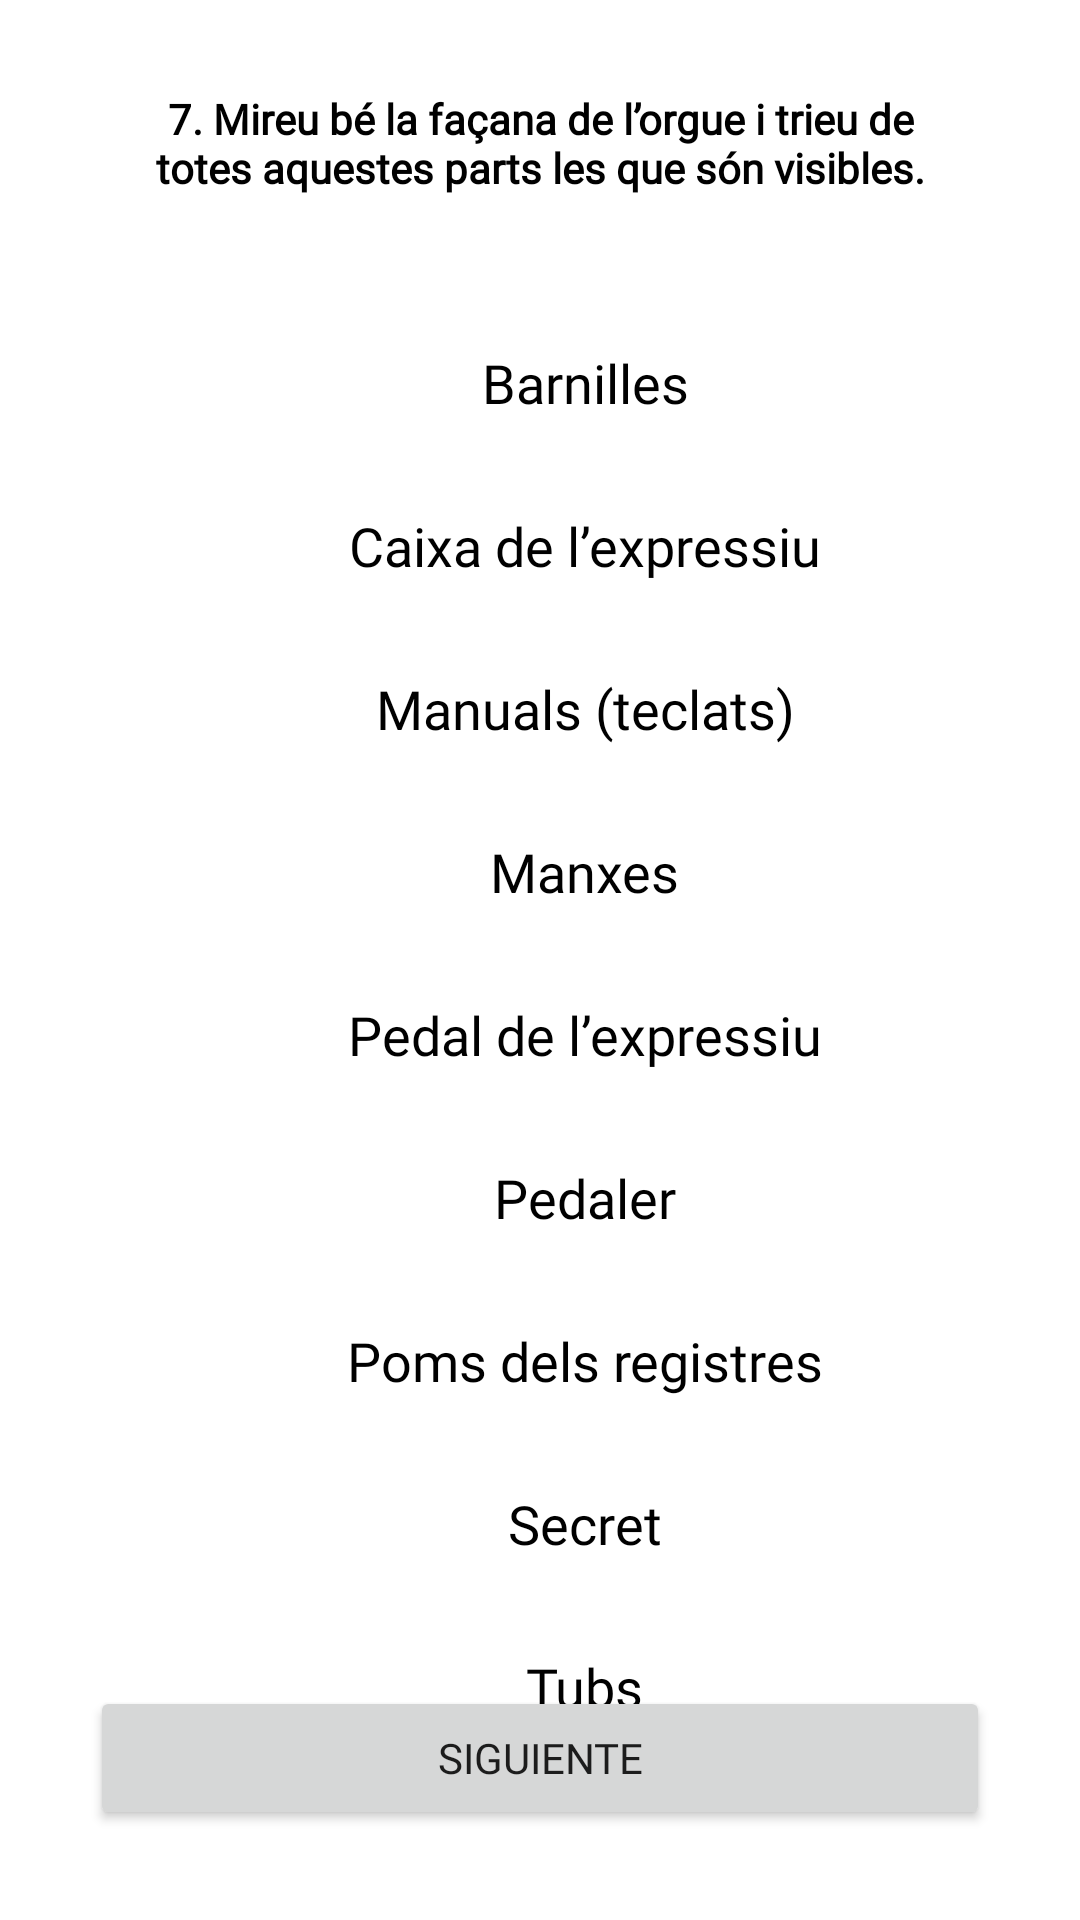

Here is an Android app screen rendered from its layout file. Give the layout XML and the strings, colors and styles it references.
<!-- AndroidManifest.xml: application theme Theme.Orga -->
<!-- res/layout/activity_joc_set_un.xml -->
<?xml version="1.0" encoding="utf-8"?>
<androidx.constraintlayout.widget.ConstraintLayout xmlns:android="http://schemas.android.com/apk/res/android"
    xmlns:app="http://schemas.android.com/apk/res-auto"
    android:layout_width="match_parent"
    android:layout_height="match_parent"
    android:fontFamily="@font/happymonkey_regular">

    <TextView
        android:id="@+id/descripcioJoc7"
        android:layout_width="match_parent"
        android:layout_height="wrap_content"
        android:layout_marginHorizontal="20sp"
        android:layout_marginTop="30sp"
        android:text="@string/joc7_1"
        android:textSize="@dimen/midaNormal"
        android:textAlignment="center"
        android:textStyle="bold"
        android:textColor="@color/border_color"
        android:fontFamily="@font/happymonkey_regular"
        android:paddingHorizontal="30dp"
        app:layout_constraintEnd_toEndOf="parent"
        app:layout_constraintStart_toStartOf="parent"
        app:layout_constraintTop_toTopOf="parent" />


    <TextView
        android:id="@+id/opcio1joc7"
        android:layout_width="wrap_content"
        android:layout_height="wrap_content"
        android:layout_marginStart="30dp"
        android:layout_marginTop="50dp"
        android:text="@string/opcio1joc7"
        android:textColor="@color/border_color"
        android:fontFamily="@font/happymonkey_regular"
        android:textSize="18sp"
        app:layout_constraintStart_toStartOf="parent"
        app:layout_constraintTop_toBottomOf="@+id/descripcioJoc7"
        app:layout_constraintEnd_toEndOf="parent"/>

    <TextView
        android:id="@+id/opcio2joc7"
        android:layout_width="wrap_content"
        android:layout_height="wrap_content"
        android:layout_marginStart="30dp"
        android:layout_marginTop="30dp"
        android:textColor="@color/border_color"
        android:fontFamily="@font/happymonkey_regular"
        android:textSize="18sp"
        android:text="@string/opcio2joc7"
        app:layout_constraintEnd_toEndOf="parent"
        app:layout_constraintStart_toStartOf="parent"
        app:layout_constraintTop_toBottomOf="@+id/opcio1joc7" />

    <TextView
        android:id="@+id/opcio3joc7"
        android:layout_width="wrap_content"
        android:layout_height="wrap_content"
        android:layout_marginStart="30dp"
        android:layout_marginTop="30dp"
        android:text="@string/opcio3joc7"
        android:textColor="@color/border_color"
        android:fontFamily="@font/happymonkey_regular"
        app:layout_constraintEnd_toEndOf="parent"
        android:textSize="18sp"
        app:layout_constraintStart_toStartOf="parent"
        app:layout_constraintTop_toBottomOf="@+id/opcio2joc7" />

    <TextView
        android:id="@+id/opcio4joc7"
        android:layout_width="wrap_content"
        android:layout_height="wrap_content"
        android:layout_marginStart="30dp"
        android:layout_marginTop="30dp"
        android:text="@string/opcio4joc7"
        android:textColor="@color/border_color"
        android:fontFamily="@font/happymonkey_regular"
        app:layout_constraintEnd_toEndOf="parent"
        android:textSize="18sp"
        app:layout_constraintStart_toStartOf="parent"
        app:layout_constraintTop_toBottomOf="@+id/opcio3joc7" />

    <TextView
        android:id="@+id/opcio5joc7"
        android:layout_width="wrap_content"
        android:layout_height="wrap_content"
        android:layout_marginStart="30dp"
        android:layout_marginTop="30dp"
        android:text="@string/opcio5joc7"
        android:textColor="@color/border_color"
        android:fontFamily="@font/happymonkey_regular"
        app:layout_constraintEnd_toEndOf="parent"
        android:textSize="18sp"
        app:layout_constraintStart_toStartOf="parent"
        app:layout_constraintTop_toBottomOf="@+id/opcio4joc7" />

    <TextView
        android:id="@+id/opcio6joc7"
        android:layout_width="wrap_content"
        android:layout_height="wrap_content"
        android:layout_marginStart="30dp"
        android:layout_marginTop="30dp"
        android:text="@string/opcio6joc7"
        android:textColor="@color/border_color"
        android:fontFamily="@font/happymonkey_regular"
        app:layout_constraintEnd_toEndOf="parent"
        android:textSize="18sp"
        app:layout_constraintStart_toStartOf="parent"
        app:layout_constraintTop_toBottomOf="@+id/opcio5joc7" />

    <TextView
        android:id="@+id/opcio7joc7"
        android:layout_width="wrap_content"
        android:layout_height="wrap_content"
        android:layout_marginStart="30dp"
        android:layout_marginTop="30dp"
        android:textColor="@color/border_color"
        android:fontFamily="@font/happymonkey_regular"
        app:layout_constraintEnd_toEndOf="parent"
        android:textSize="18sp"
        android:text="@string/opcio7joc7"
        app:layout_constraintStart_toStartOf="parent"
        app:layout_constraintTop_toBottomOf="@+id/opcio6joc7" />

    <TextView
        android:id="@+id/opcio8joc7"
        android:layout_width="wrap_content"
        android:layout_height="wrap_content"
        android:layout_marginStart="30dp"
        android:layout_marginTop="30dp"
        android:textColor="@color/border_color"
        android:fontFamily="@font/happymonkey_regular"
        app:layout_constraintEnd_toEndOf="parent"
        android:textSize="18sp"
        android:text="@string/opcio8joc7"
        app:layout_constraintStart_toStartOf="parent"
        app:layout_constraintTop_toBottomOf="@+id/opcio7joc7" />

    <TextView
        android:id="@+id/opcio9joc7"
        android:layout_width="wrap_content"
        android:layout_height="wrap_content"
        android:layout_marginStart="30dp"
        android:layout_marginTop="30dp"
        android:textColor="@color/border_color"
        android:fontFamily="@font/happymonkey_regular"
        app:layout_constraintEnd_toEndOf="parent"
        android:textSize="18sp"
        android:text="@string/opcio9joc7"
        app:layout_constraintStart_toStartOf="parent"
        app:layout_constraintTop_toBottomOf="@+id/opcio8joc7" />


    <Button
        android:id="@+id/siguiente7"
        android:layout_width="match_parent"
        android:layout_height="wrap_content"
        android:layout_margin="30dp"
        android:text="@string/siguiente"
        app:layout_constraintBottom_toBottomOf="parent"
        app:layout_constraintEnd_toEndOf="parent"
        app:layout_constraintStart_toStartOf="parent"
        android:fontFamily="@font/happymonkey_regular"
        />

</androidx.constraintlayout.widget.ConstraintLayout>
<!-- resources referenced by this layout -->
<resources>
  <color name="border_color">#FF000000</color>
  <string name="joc7_1">7. Mireu bé la façana de l’orgue i trieu de totes aquestes parts les que són visibles.</string>
  <string name="opcio1joc7">Barnilles</string>
  <string name="opcio2joc7">Caixa de l’expressiu</string>
  <string name="opcio3joc7">Manuals (teclats)</string>
  <string name="opcio4joc7">Manxes</string>
  <string name="opcio5joc7">Pedal de l’expressiu</string>
  <string name="opcio6joc7">Pedaler</string>
  <string name="opcio7joc7">Poms dels registres</string>
  <string name="opcio8joc7">Secret</string>
  <string name="opcio9joc7">Tubs</string>
  <string name="siguiente">Siguiente</string>
  <style name="Theme.Orga" parent="Theme.MaterialComponents.DayNight.NoActionBar">
          
          <item name="colorPrimary">@color/purple_500</item>
          <item name="colorPrimaryVariant">@color/purple_700</item>
          <item name="colorOnPrimary">@color/white</item>
          
          <item name="colorSecondary">@color/teal_200</item>
          <item name="colorSecondaryVariant">@color/teal_700</item>
          <item name="colorOnSecondary">@color/black</item>
          
          <item name="android:statusBarColor">?attr/colorPrimaryVariant</item>
          
      </style>
  <color name="purple_500">#FF6200EE</color>
  <color name="purple_700">#FF3700B3</color>
  <color name="white">#FFFFFFFF</color>
  <color name="teal_200">#FF03DAC5</color>
  <color name="teal_700">#FFFFFFFF</color>
  <color name="black">#FFFFFFFF</color>
</resources>
